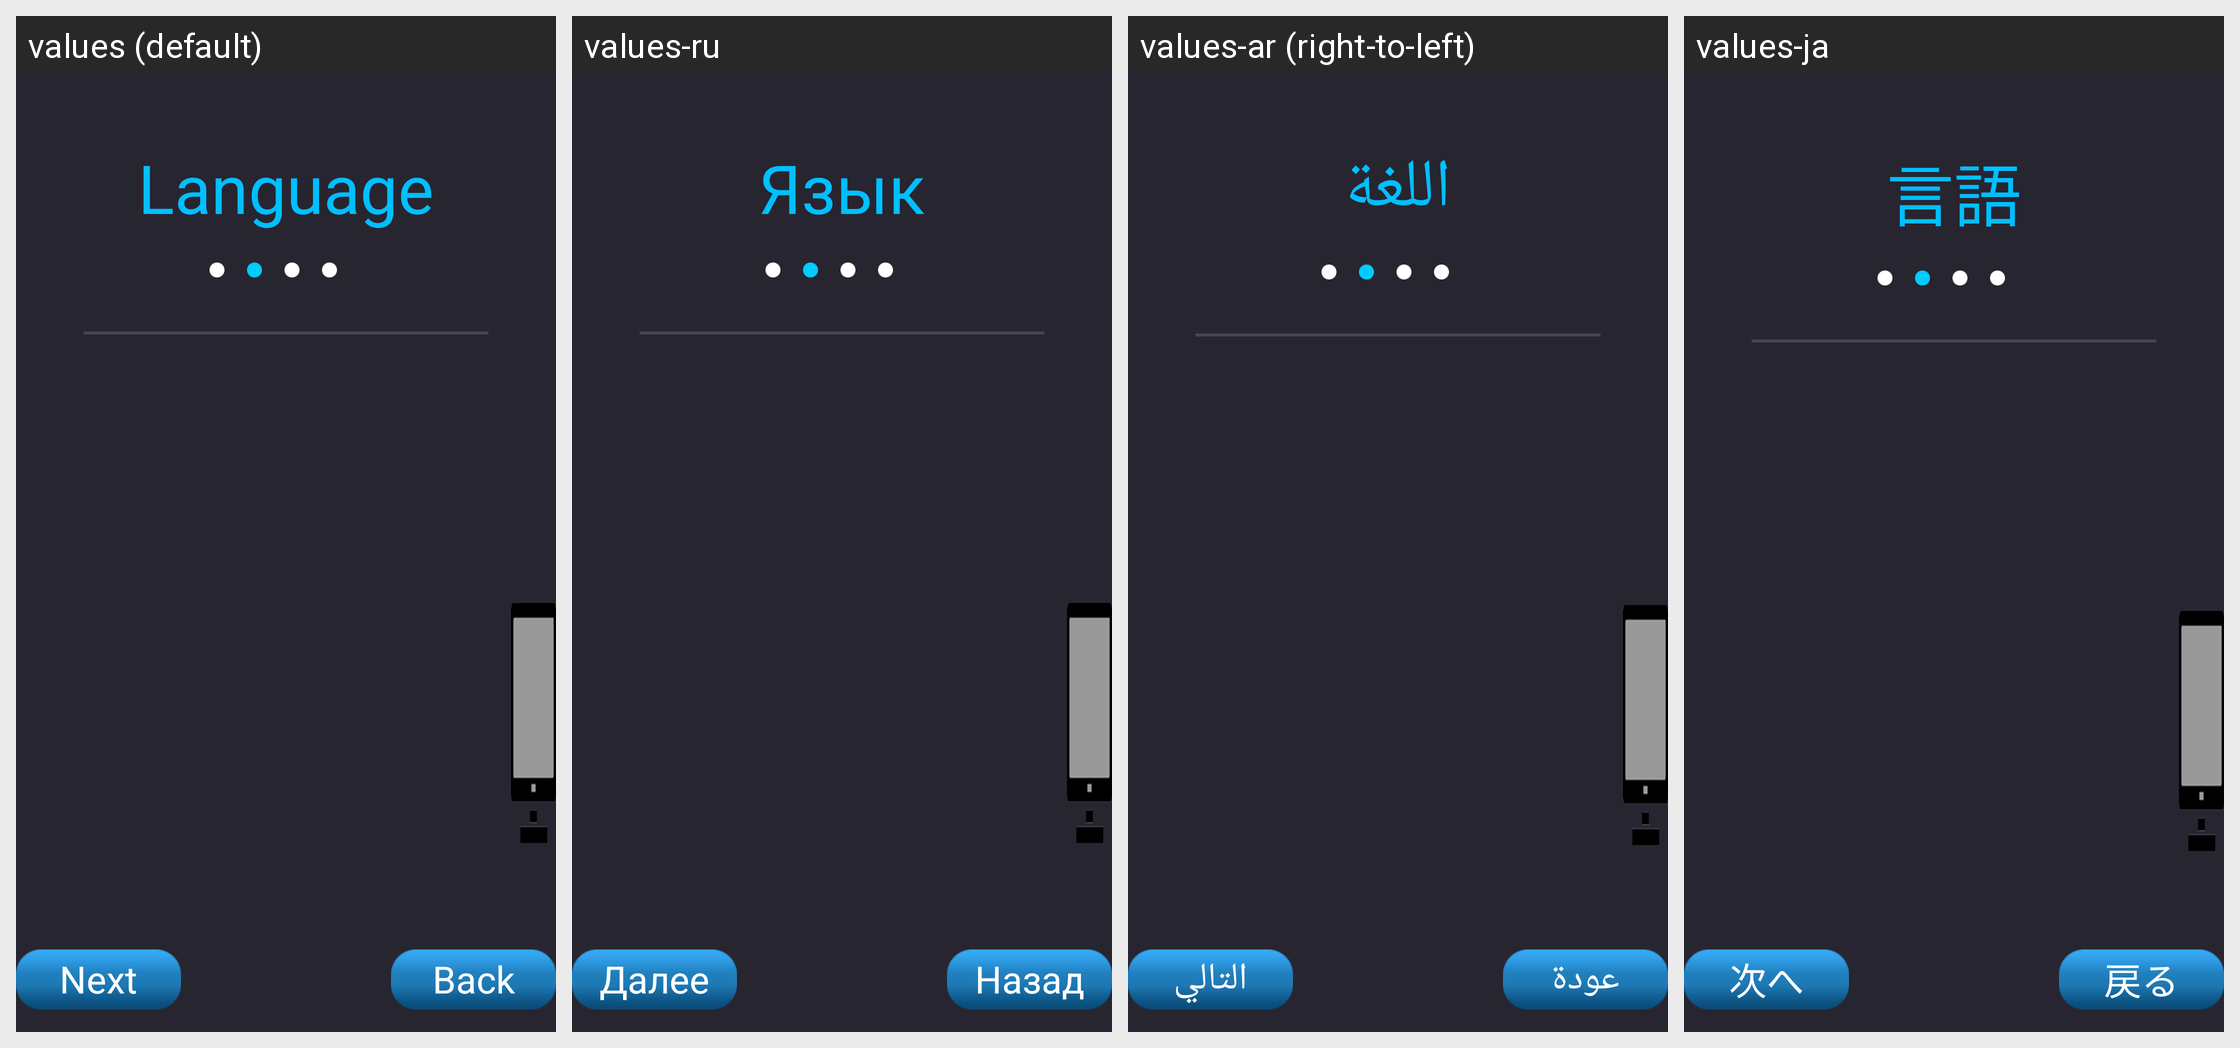

This grid shows one Android layout under several languages. Give, for every string resource on the screen, its name, the default text and each shown locale's text.
Android screen res/layout/page_language.xml rendered under 4 locales, left to right: values (default), values-ru, values-ar (right-to-left), values-ja. Device: Nexus 5 (rendered at 1080×1920; each locale shown at half size, 540×960, under a caption strip naming it); theme AppTheme.
Other locales in the repository, not shown: values-cs, values-da, values-de, values-el, values-es, values-fa, values-fi, values-fr, values-hu-rHU, values-it, values-ko, values-nb, values-nl, values-pl, values-pt-rBR, values-ro, values-sv, values-th-rTH, values-tr, values-vi-rVN, values-zh-rCN, values-zh-rTW.
Strings drawn on this screen, with the default value and each locale's value (text and hints the layout hard-codes, and strings that could not be matched under every locale, appear in the picture but are not listed):

launguage_title
  values: Language
  values-ru: Язык
  values-ar: اللغة
  values-ja: 言語

back
  values: Back
  values-ru: Назад
  values-ar: عودة
  values-ja: 戻る

next
  values: Next
  values-ru: Далее
  values-ar: التالي
  values-ja: 次へ
